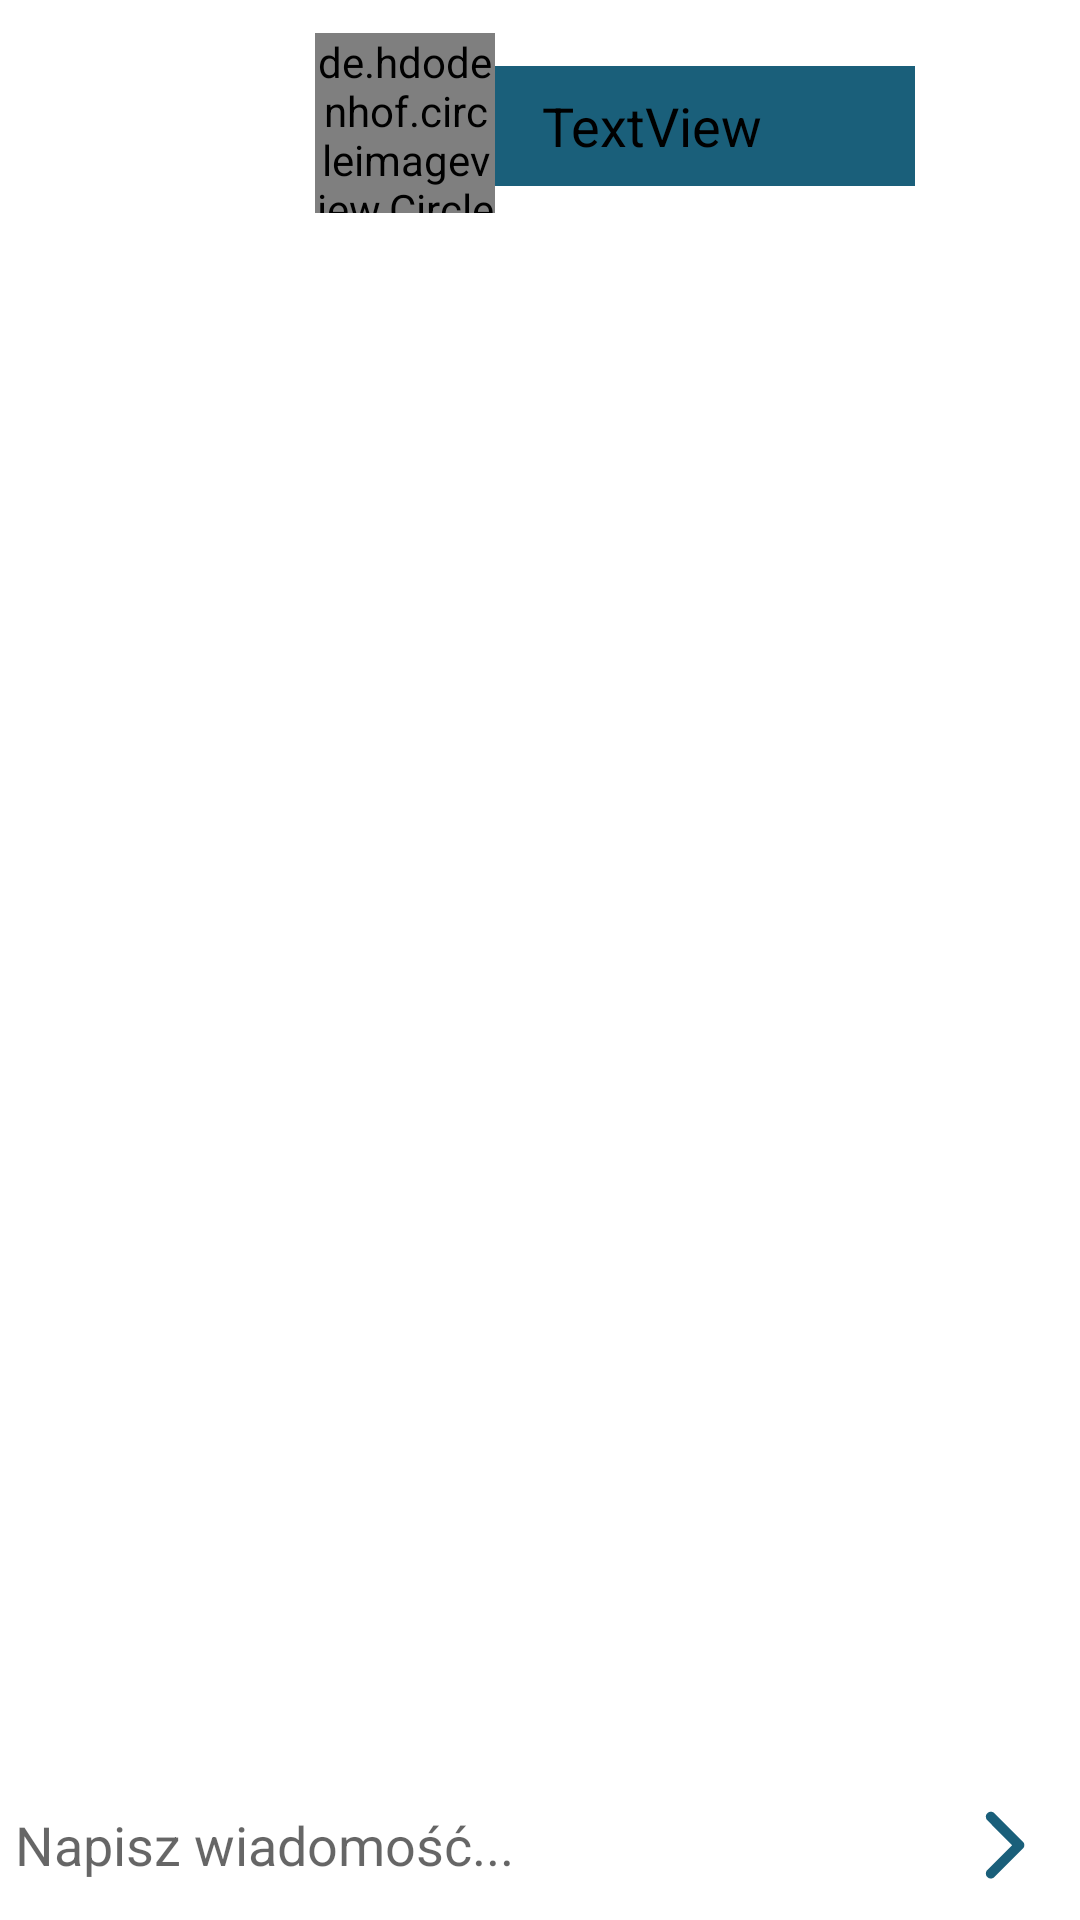

Reconstruct the res/layout file that produces this screen, plus the resources it refers to.
<!-- AndroidManifest.xml: application theme Theme.Barter -->
<!-- res/layout/activity_message_room.xml -->
<?xml version="1.0" encoding="utf-8"?>
<RelativeLayout xmlns:android="http://schemas.android.com/apk/res/android"
    xmlns:app="http://schemas.android.com/apk/res-auto"
    xmlns:tools="http://schemas.android.com/tools"
    android:layout_width="match_parent"
    android:layout_height="match_parent"
    tools:context="org.studia.barterapplication.activities.MessageRoomActivity"
    android:background="@color/primaryBackgroundColor">

    <TextView
        android:id="@+id/contactUserNameTextView"
        android:layout_width="wrap_content"
        android:layout_height="wrap_content"
        android:layout_alignParentStart="true"
        android:layout_alignParentTop="true"
        android:layout_marginStart="130dp"
        android:layout_marginTop="22dp"
        android:background="@color/textBackground"
        android:gravity="center"
        android:minWidth="175dp"
        android:minHeight="40dp"
        android:text="TextView"
        android:textColor="@color/black"
        android:textSize="18sp" />

    <de.hdodenhof.circleimageview.CircleImageView
        android:id="@+id/contactImageView"
        android:layout_width="60dp"
        android:layout_height="60dp"
        android:layout_alignParentStart="true"
        android:layout_alignParentTop="true"
        android:layout_marginStart="105dp"
        android:layout_marginTop="11dp"
        app:civ_border_color="#FF000000"
        app:civ_border_width="2dp" />

    <androidx.recyclerview.widget.RecyclerView
        android:id="@+id/messageRecyclerView"
        android:layout_width="match_parent"
        android:layout_height="match_parent"
        android:layout_above="@id/bottom"
        android:layout_below="@id/contactImageView"
        android:layout_marginStart="20dp"
        android:layout_marginTop="10dp"
        android:layout_marginEnd="20dp" />

    <RelativeLayout
        android:layout_width="match_parent"
        android:layout_height="wrap_content"
        android:id="@+id/bottom"
        android:padding="5dp"
        android:layout_alignParentBottom="true"
        android:background="#fff">
        <EditText
            android:layout_width="match_parent"
            android:layout_height="wrap_content"
            android:id="@+id/textSendEditText"
            android:background="@android:color/transparent"
            android:hint="@string/type_a_message"
            android:layout_toStartOf="@id/messageSendBtn"
            android:layout_centerVertical="true"/>

        <ImageButton
            android:id="@+id/messageSendBtn"
            android:layout_width="40dp"
            android:layout_height="40dp"
            android:layout_alignParentEnd="true"
            android:background="@drawable/ic_send_msg" />
    </RelativeLayout>

</RelativeLayout>
<!-- resources referenced by this layout -->
<resources>
  <color name="black">#FF000000</color>
  <color name="primaryBackgroundColor">#ffffff</color>
  <color name="textBackground">#1A5F7A</color>
  <!-- drawable ic_send_msg (drawable) -->
  <vector xmlns:android="http://schemas.android.com/apk/res/android"
      android:width="40dp"
      android:height="40dp"
      android:viewportWidth="40"
      android:viewportHeight="40">
    <path
        android:pathData="M25.9,18.8169L16.4667,9.4002C16.3117,9.244 16.1274,9.12 15.9243,9.0354C15.7212,8.9508 15.5034,8.9072 15.2833,8.9072C15.0633,8.9072 14.8455,8.9508 14.6424,9.0354C14.4393,9.12 14.2549,9.244 14.1,9.4002C13.7896,9.7125 13.6154,10.1349 13.6154,10.5752C13.6154,11.0155 13.7896,11.438 14.1,11.7502L22.35,20.0836L14.1,28.3336C13.7896,28.6458 13.6154,29.0682 13.6154,29.5086C13.6154,29.9489 13.7896,30.3713 14.1,30.6836C14.2544,30.841 14.4384,30.9663 14.6416,31.0521C14.8447,31.138 15.0628,31.1826 15.2833,31.1836C15.5039,31.1826 15.722,31.138 15.9251,31.0521C16.1282,30.9663 16.3123,30.841 16.4667,30.6836L25.9,21.2669C26.0692,21.1108 26.2042,20.9214 26.2965,20.7106C26.3889,20.4997 26.4366,20.2721 26.4366,20.0419C26.4366,19.8117 26.3889,19.584 26.2965,19.3732C26.2042,19.1624 26.0692,18.973 25.9,18.8169V18.8169Z"
        android:fillColor="#1A5F7A"/>
  </vector>
  <string name="type_a_message">Napisz wiadomość...</string>
  <style name="Theme.Barter" parent="Theme.AppCompat.Light.DarkActionBar">
          
          <item name="colorPrimary">@color/actionBarColor</item>
          <item name="colorPrimaryVariant">@color/actionBarColor</item>
          <item name="colorOnPrimary">@color/white</item>
          
          <item name="colorSecondary">@color/teal_200</item>
          <item name="colorSecondaryVariant">@color/teal_700</item>
          <item name="colorOnSecondary">@color/black</item>
          
          <item name="android:statusBarColor" tools:targetApi="l">?attr/colorPrimaryVariant</item>
          
      </style>
  <color name="actionBarColor">#7CD1B8</color>
  <color name="white">#FFFFFFFF</color>
  <color name="teal_200">#FF03DAC5</color>
  <color name="teal_700">#FF018786</color>
</resources>
